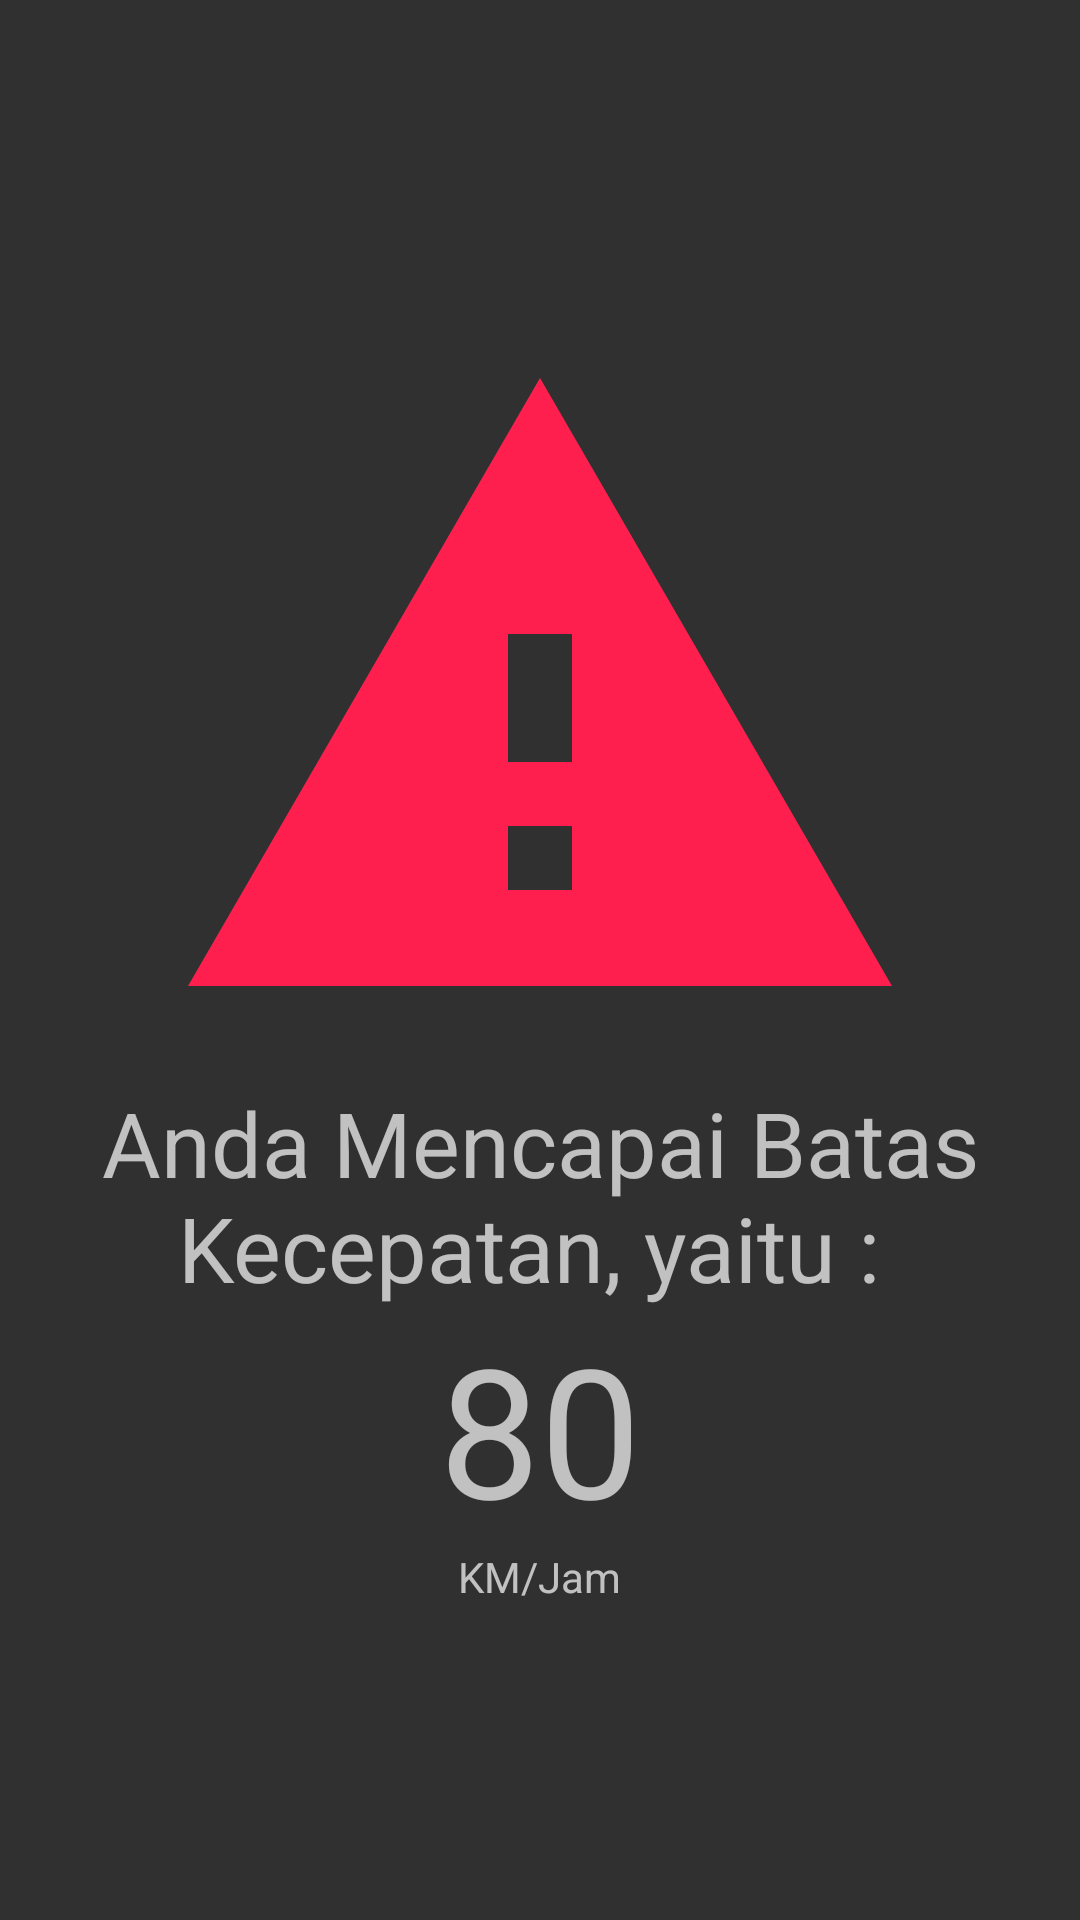

The Android layout XML behind this screen, and the referenced resources:
<!-- AndroidManifest.xml: application theme Theme.AppCompat.NoActionBar -->
<!-- res/layout/speed_limit_exceeded_dialog.xml -->
<?xml version="1.0" encoding="utf-8"?>
<LinearLayout xmlns:android="http://schemas.android.com/apk/res/android"
    android:orientation="vertical" android:layout_width="wrap_content"
    android:padding="16dp"
    android:gravity="center"
    android:layout_height="wrap_content">

    <ImageView
        android:layout_width="wrap_content"
        android:layout_height="wrap_content"

        android:src="@drawable/ic_warning_black_256dp"
        />
    <TextView
        android:layout_width="300dp"
        android:layout_height="wrap_content"
        android:textSize="30sp"
        android:layout_gravity="center"
        android:textAlignment="center"
        android:text="Anda Mencapai Batas Kecepatan, yaitu : "
        />

    <TextView
        android:id="@+id/max_speed_km"
        android:layout_width="wrap_content"
        android:layout_height="wrap_content"
        android:textSize="60sp"
        android:text="80"
        />
    <TextView
        android:layout_width="wrap_content"
        android:layout_height="wrap_content"
        android:text="KM/Jam"
        />
</LinearLayout>
<!-- resources referenced by this layout -->
<resources>
  <!-- drawable ic_warning_black_256dp (drawable) -->
  <vector android:height="256dp" android:tint="#FF1F4F"
      android:viewportHeight="24.0" android:viewportWidth="24.0"
      android:width="256dp" xmlns:android="http://schemas.android.com/apk/res/android">
      <path android:fillColor="#FF000000" android:pathData="M1,21h22L12,2 1,21zM13,18h-2v-2h2v2zM13,14h-2v-4h2v4z"/>
  </vector>
</resources>
